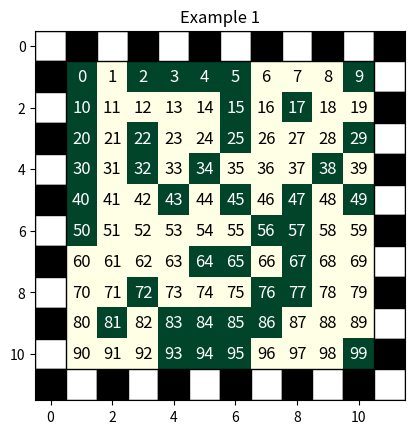
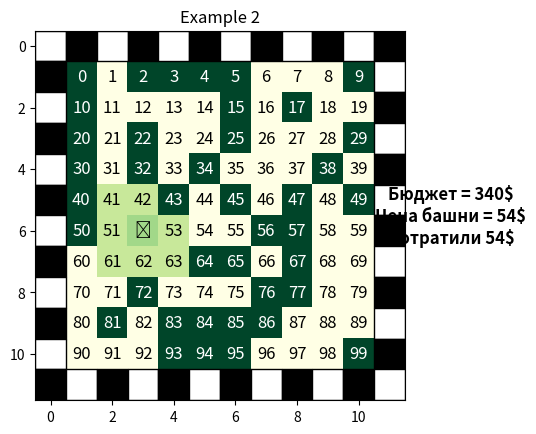
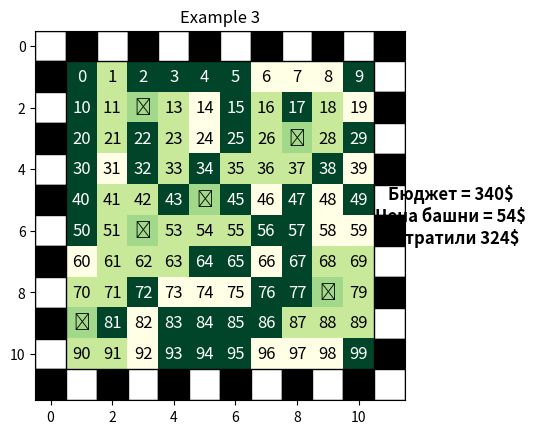
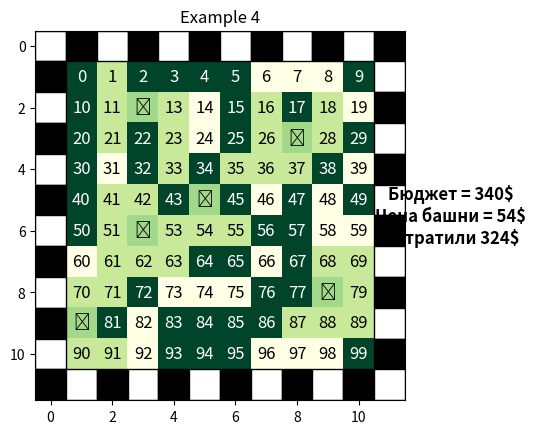

The matplotlib source for these figures, in order: (Note: this script raises an exception after producing the figures.)
import random
import math
import re

import numpy as np
import matplotlib.pyplot as plt
import heapq


class CityGrid:
    def __init__(self, n, m, percent_blocked_blocks, tower_price, budget):
        self.city_longitude = n
        self.city_width = m
        self.city_space = self.city_longitude * self.city_width
        self.blocked_blocks, self.grid = self.build_city_grid(percent_blocked_blocks)
        self.free_blocks = {index for index in range(0, self.city_space) if index not in self.blocked_blocks}
        self.tower_price = tower_price
        self.budget = budget
        self.towers = []
        self.towers_graph = {}

    def index_in_cords(self, index):
        return {"i_longitude": index // self.city_width, "i_width": index % self.city_width}

    def cords_in_index(self, i_longitude, i_width):
        return i_longitude * self.city_longitude + i_width

    def build_city_grid(self, percent_blocked_blocks):
        grid = [
            [{"is_locked": False, "in_covering": False, "install_tower": False,
              "index": self.cords_in_index(i_longitude, i_width), "belonging_towers": []}
             for i_width in range(0, self.city_width)]
            for i_longitude in range(0, self.city_longitude)
        ]
        len_blocked_blocks = math.ceil((self.city_space / 100) * percent_blocked_blocks)
        blocked_blocks = [index for index in random.sample(range(self.city_space), len_blocked_blocks)]
        for index in blocked_blocks:
            cords = self.index_in_cords(index)
            grid[cords["i_longitude"]][cords["i_width"]]["is_locked"] = True
            grid[cords["i_longitude"]][cords["i_width"]]["in_covering"] = True
        return blocked_blocks, grid

    def visual_example(self, example_num, paths=None):
        rows = len(self.grid)
        cols = len(self.grid[0])
        colors = np.zeros((rows + 2, cols + 2))
        value = np.zeros((rows + 2, cols + 2))
        for i in range(rows):
            for j in range(cols):
                value[i + 1][j + 1] = self.grid[i][j]['index']
                if self.grid[i][j]['is_locked']:
                    colors[i + 1][j + 1] = 10
                elif self.grid[i][j]['in_covering'] and self.grid[i][j]['install_tower']:
                    value[i + 1][j + 1] = -1
                    colors[i + 1][j + 1] = 4
                elif self.grid[i][j]['in_covering']:
                    colors[i + 1][j + 1] = 3
                else:
                    colors[i + 1][j + 1] = 0

        fig, ax = plt.subplots()
        ax.imshow(colors, cmap='YlGn')

        for i in range(rows):
            for j in range(cols):
                cell_value = colors[i + 1][j + 1]
                if int(value[i + 1][j + 1]) == -1:
                    ax.text(j + 1, i + 1, "♜", ha='center', va='center', fontsize=12)
                elif cell_value == 10:
                    ax.text(j + 1, i + 1, int(value[i + 1][j + 1]), ha='center', va='center', fontsize=12,
                            color='white')
                elif cell_value > 5 and self.grid[i][j]['in_covering'] and not self.grid[i][j]['install_tower']:
                    ax.text(j + 1, i + 1, int(value[i + 1][j + 1]), ha='center', va='center', fontsize=12, color='grey')
                else:
                    ax.text(j + 1, i + 1, int(value[i + 1][j + 1]), ha='center', va='center', fontsize=12,
                            color='black')

        if paths:
            for i in range(1, len(paths)):
                start_path = paths[i - 1]
                end_path = paths[i]
                x_start = start_path % cols + 1
                y_start = start_path // cols + 1
                x_end = end_path % cols + 1
                y_end = end_path // cols + 1
                ax.plot([x_start, x_end], [y_start, y_end], 'r-', linewidth=2)

        for i in range(rows + 2):
            for j in range(cols + 2):
                if i == 0 or i == rows + 1 or j == 0 or j == cols + 1:
                    if (j - 0.5 +  i - 0.5) % 2 != 0:
                        facecolor = "white"
                    else:
                        facecolor = "black"
                    rect = plt.Rectangle((j - 0.5, i - 0.5), 1, 1, linewidth=1, edgecolor='black', facecolor=facecolor)
                    ax.add_patch(rect)

        plt.title(f'Example {example_num}')
        if example_num > 1:
            gs = fig.add_gridspec(rows, cols + 2)
            ax_label1 = fig.add_subplot(gs[:, -1])
            ax_label1.text(0.5, 0.5, f"Бюджет = {self.budget}$\nЦена башни = {self.tower_price}$\nПотратили {len(self.towers_graph.keys()) * self.tower_price}$",
                           fontsize=12, fontweight='bold', ha='center', va='center')
            ax_label1.axis('off')
        plt.show()

    def update_graph(self, neighboring_tower, index):
        if neighboring_tower not in self.towers_graph[index]:
            self.towers_graph[index].append(neighboring_tower)
        if neighboring_tower not in self.towers_graph: self.towers_graph[neighboring_tower] = []
        if index not in self.towers_graph[neighboring_tower]:
            self.towers_graph[neighboring_tower].append(index)

    def install_tower(self, index, radius, free_square=None):
        tower_cords = self.index_in_cords(index)
        if self.grid[tower_cords["i_longitude"]][tower_cords["i_width"]]["is_locked"]:
            return False

        self.grid[tower_cords["i_longitude"]][tower_cords["i_width"]]["install_tower"] = True
        if index not in self.towers_graph: self.towers_graph[index] = []
        external_coverage_area = [self.cords_in_index(i_longitude, i_width) for i_width in
                                  range(tower_cords["i_width"] - radius - 1, tower_cords["i_width"] + radius + 1 + 1)
                                  for i_longitude in
                                  range(tower_cords["i_longitude"] - radius - 1,
                                        tower_cords["i_longitude"] + radius + 2)]
        for i_longitude in range(tower_cords["i_longitude"] - radius, tower_cords["i_longitude"] + radius + 1):
            for i_width in range(tower_cords["i_width"] - radius, tower_cords["i_width"] + radius + 1):
                external_coverage_area.remove(self.cords_in_index(i_longitude, i_width))
                if not 0 <= i_width < self.city_width \
                        or not 0 <= i_longitude < self.city_longitude: continue
                self.grid[i_longitude][i_width]["in_covering"] = True
                self.grid[i_longitude][i_width]["belonging_towers"].append(index)
                for neighboring_tower in self.grid[i_longitude][i_width]["belonging_towers"]:
                    if index == neighboring_tower: continue
                    self.update_graph(neighboring_tower, index)

        row = radius * 2 + 1
        external_row = row + 2
        angles = [0, row + 1, external_row + 2 * row, -1]
        side = self.check_side(index, radius + 1)
        for index_in_list, index_block in enumerate(external_coverage_area):
            if index_in_list in angles: continue
            cords = self.index_in_cords(index_block)
            if side and side != self.check_side(index_block, radius + 1): continue
            if not 0 <= cords["i_width"] < self.city_width \
                    or not 0 <= cords["i_longitude"] < self.city_longitude: continue
            for neighboring_tower in self.grid[cords["i_longitude"]][cords["i_width"]]["belonging_towers"]:
                self.update_graph(neighboring_tower, index)

        if free_square:
            self.free_blocks -= free_square
        return True

    def check_side(self, index, radius):
        side_cords = self.index_in_cords(index)
        if side_cords["i_width"] >= self.city_width - radius:
            return "right"
        elif side_cords["i_width"] <= radius:
            return "left"

    def optimize_towers(self, radius, example=False):
        if not self.free_blocks or len(self.towers_graph.keys()) * self.tower_price + self.tower_price >= self.budget:
            return
        else:
            square = (radius * 2 + 1) ** 2
            best_block = {"index": None, "size_free_square": 0}
            for block in self.free_blocks:
                size_free_square_for_block = 0
                node = block - self.city_width * radius - radius
                side = self.check_side(block, radius)
                free_square = set()
                for _ in range(radius * 2 + 1):
                    row = {node + i for i in range(0, radius * 2 + 1) if
                           not side or side == self.check_side(node + i, radius)}
                    size_free_square_for_block += len(row & self.free_blocks)
                    free_square |= row
                    node += self.city_width
                if size_free_square_for_block == square:
                    self.install_tower(block, radius, free_square)
                    if example: return
                    return self.optimize_towers(radius)
                elif size_free_square_for_block > best_block["size_free_square"]:
                    best_block = {"index": block, "size_free_square": size_free_square_for_block,
                                  "free_square": free_square}
            self.install_tower(best_block["index"], radius, best_block["free_square"])
            if example: return
            return self.optimize_towers(radius)

    def a_star(self, start, target):
        queue = []
        heapq.heappush(queue, (0, start))

        g_scores = {vertex: float('inf') for vertex in self.towers_graph}
        g_scores[start] = 0
        prev_vertices = {}
        while queue:
            current_score, current_vertex = heapq.heappop(queue)
            if current_vertex == target:
                path = []
                while current_vertex in prev_vertices:
                    path.append(current_vertex)
                    current_vertex = prev_vertices[current_vertex]
                path.append(start)
                path.reverse()
                return path

            for neighbor in self.towers_graph[current_vertex]:
                g_score = g_scores[current_vertex] + 1
                h_score = self.manhattan_distance(neighbor, target)
                f_score = g_score + h_score
                if g_score < g_scores[neighbor]:
                    g_scores[neighbor] = g_score
                    prev_vertices[neighbor] = current_vertex
                    heapq.heappush(queue, (f_score, neighbor))
        return []

    def manhattan_distance(self, vertex1, vertex2):
        x1, y1 = divmod(vertex1, 10)
        x2, y2 = divmod(vertex2, 10)
        return abs(x2 - x1) + abs(y2 - y1)


def example_1(n, m, percent_blocked_blocks, budget, tower_price):
    city = CityGrid(n, m, percent_blocked_blocks, budget=budget, tower_price=tower_price)
    city.visual_example(1)
    return city


def example_2(city, radius):
    city.optimize_towers(radius, example=True)
    city.visual_example(2)
    return city


def example_3(city, radius):
    city.optimize_towers(radius)
    city.visual_example(3)
    return city


def example_4(city, first_tower=None, second_tower=None):
    if not first_tower: first_tower = random.choice(list(city.towers_graph.keys()))
    if not second_tower: second_tower = random.choice(list(city.towers_graph.keys()))
    city.visual_example(4, city.a_star(first_tower, second_tower))


city = example_1(n=10, m=10, percent_blocked_blocks=40, budget=340, tower_price=54)
city = example_2(city, radius=1)
city = example_3(city, radius=1)

first_tower, second_tower = None, None
while True:
    example_4(city, first_tower, second_tower)
    first_tower, second_tower = [int(tower_num) for tower_num in re.findall("[0-9]+", input("Введите номера двух "
                                                                                            "башен через пробел "
                                                                                            "\nчтобы построить "
                                                                                            "кратчайший путь между "
                                                                                            "ними\n >>> "))]